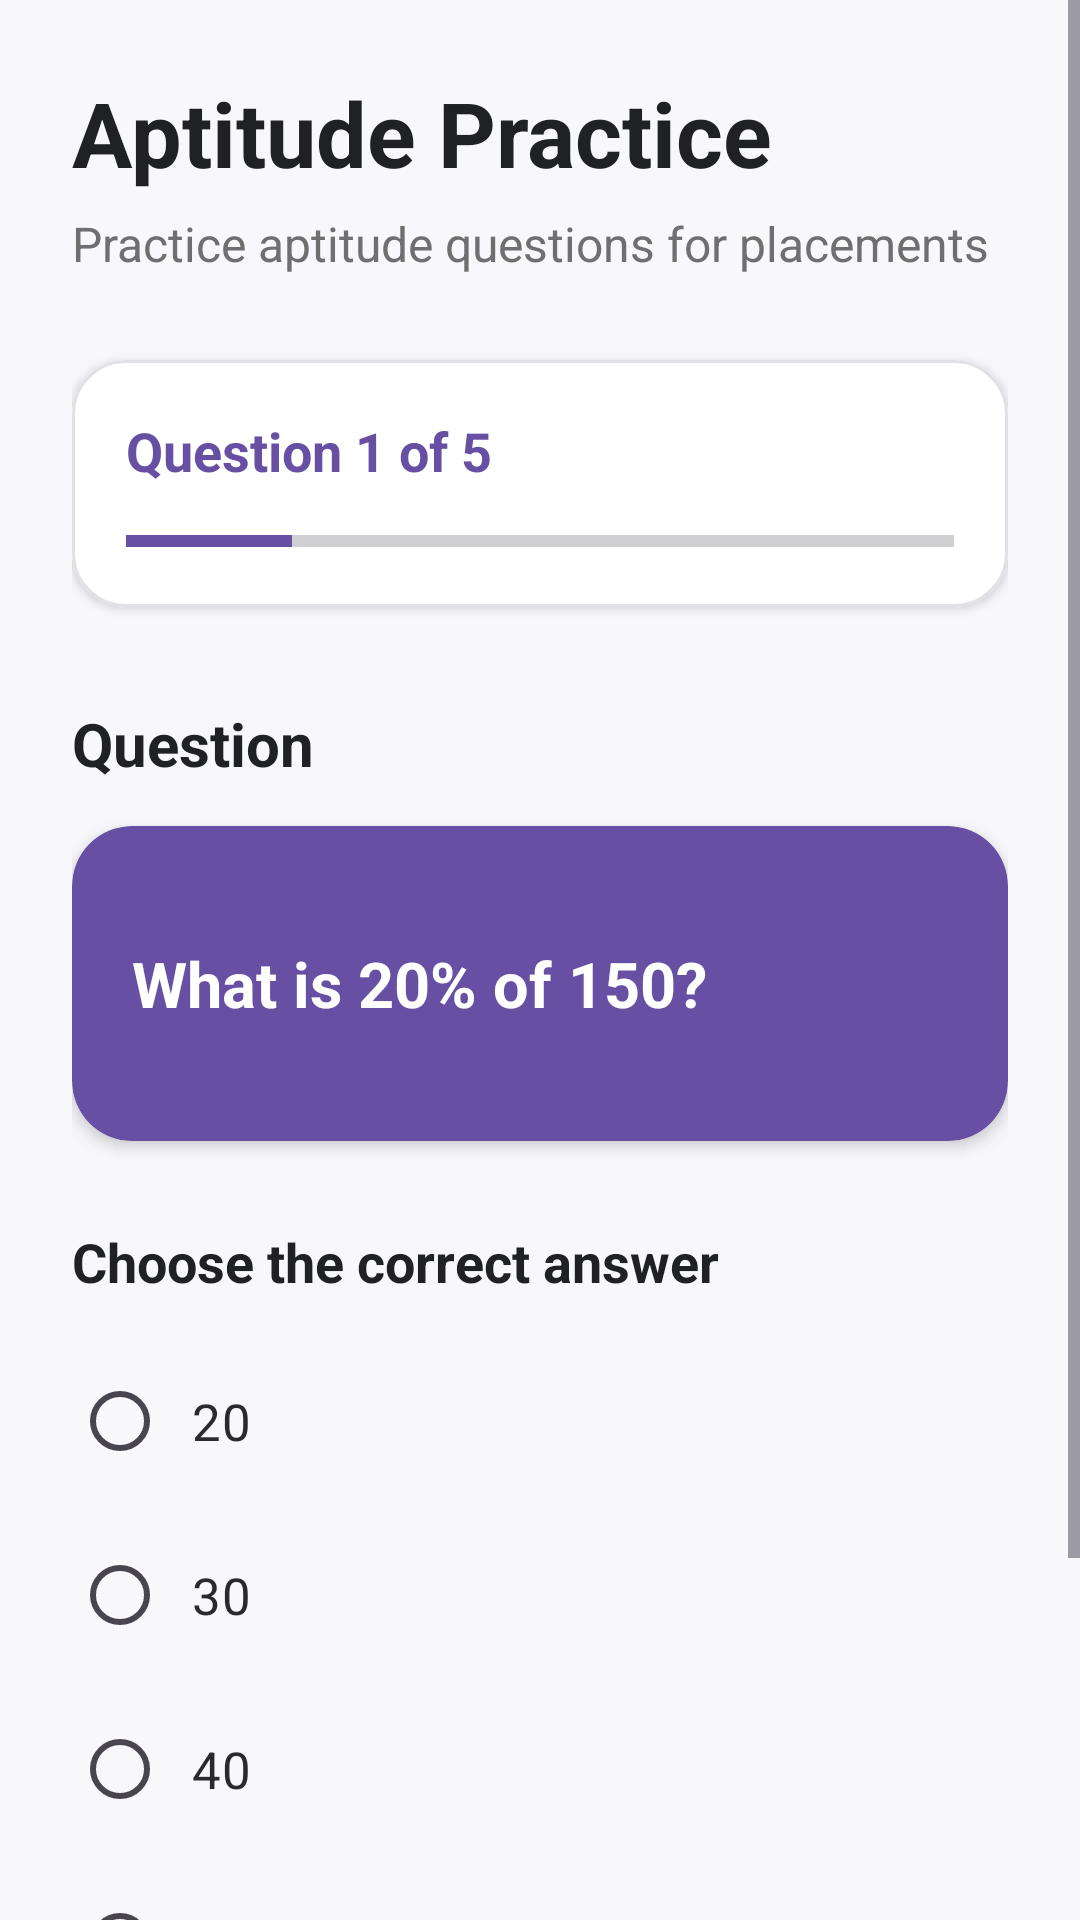

Write the Android layout XML for this screen, with the resource values it uses.
<!-- AndroidManifest.xml: application theme Theme.SmartCareerAssistant -->
<!-- res/layout/activity_aptitude.xml -->
<?xml version="1.0" encoding="utf-8"?>
<ScrollView
    xmlns:android="http://schemas.android.com/apk/res/android"
    xmlns:app="http://schemas.android.com/apk/res-auto"
    android:layout_width="match_parent"
    android:layout_height="match_parent"
    android:background="#F8F7FC"
    android:fillViewport="true">

    <LinearLayout
        android:layout_width="match_parent"
        android:layout_height="wrap_content"
        android:orientation="vertical"
        android:paddingStart="24dp"
        android:paddingEnd="24dp"
        android:paddingTop="24dp"
        android:paddingBottom="32dp">

        

        <TextView
            android:layout_width="wrap_content"
            android:layout_height="wrap_content"
            android:text="Aptitude Practice"
            android:textColor="#202124"
            android:textSize="30sp"
            android:textStyle="bold" />

        <TextView
            android:layout_width="wrap_content"
            android:layout_height="wrap_content"
            android:layout_marginTop="6dp"
            android:text="Practice aptitude questions for placements"
            android:textColor="#6F6F6F"
            android:textSize="16sp" />

        

        <com.google.android.material.card.MaterialCardView
            android:layout_width="match_parent"
            android:layout_height="wrap_content"
            android:layout_marginTop="28dp"
            app:cardBackgroundColor="#FFFFFF"
            app:cardCornerRadius="18dp"
            app:cardElevation="2dp"
            app:strokeColor="#E2E0E6"
            app:strokeWidth="1dp">

            <LinearLayout
                android:layout_width="match_parent"
                android:layout_height="wrap_content"
                android:orientation="vertical"
                android:padding="18dp">

                <TextView
                    android:id="@+id/tvQuestionNumber"
                    android:layout_width="wrap_content"
                    android:layout_height="wrap_content"
                    android:text="Question 1 of 5"
                    android:textColor="#6750A4"
                    android:textSize="18sp"
                    android:textStyle="bold" />

                <ProgressBar
                    android:id="@+id/progressAptitude"
                    style="?android:attr/progressBarStyleHorizontal"
                    android:layout_width="match_parent"
                    android:layout_height="8dp"
                    android:layout_marginTop="14dp"
                    android:max="5"
                    android:progress="1"
                    android:progressTint="#6750A4"
                    android:secondaryProgressTint="#D9D6DE" />

            </LinearLayout>

        </com.google.android.material.card.MaterialCardView>

        

        <TextView
            android:layout_width="wrap_content"
            android:layout_height="wrap_content"
            android:layout_marginTop="32dp"
            android:text="Question"
            android:textColor="#202124"
            android:textSize="20sp"
            android:textStyle="bold" />

        <com.google.android.material.card.MaterialCardView
            android:layout_width="match_parent"
            android:layout_height="wrap_content"
            android:layout_marginTop="14dp"
            app:cardBackgroundColor="#6750A4"
            app:cardCornerRadius="20dp"
            app:cardElevation="3dp"
            app:strokeWidth="0dp">

            <TextView
                android:id="@+id/tvQuestion"
                android:layout_width="match_parent"
                android:layout_height="wrap_content"
                android:minHeight="105dp"
                android:gravity="center_vertical"
                android:paddingStart="20dp"
                android:paddingEnd="20dp"
                android:paddingTop="18dp"
                android:paddingBottom="18dp"
                android:text="What is 20% of 150?"
                android:textColor="#FFFFFF"
                android:textSize="21sp"
                android:textStyle="bold" />

        </com.google.android.material.card.MaterialCardView>

        

        <TextView
            android:layout_width="wrap_content"
            android:layout_height="wrap_content"
            android:layout_marginTop="28dp"
            android:text="Choose the correct answer"
            android:textColor="#202124"
            android:textSize="18sp"
            android:textStyle="bold" />

        <RadioGroup
            android:id="@+id/radioGroup"
            android:layout_width="match_parent"
            android:layout_height="wrap_content"
            android:layout_marginTop="12dp"
            android:orientation="vertical">

            <RadioButton
                android:id="@+id/rbOption1"
                android:layout_width="match_parent"
                android:layout_height="wrap_content"
                android:minHeight="58dp"
                android:paddingStart="8dp"
                android:paddingEnd="8dp"
                android:text="20"
                android:textColor="#292A2D"
                android:textSize="17sp"
                android:buttonTint="#6750A4" />

            <RadioButton
                android:id="@+id/rbOption2"
                android:layout_width="match_parent"
                android:layout_height="wrap_content"
                android:minHeight="58dp"
                android:paddingStart="8dp"
                android:paddingEnd="8dp"
                android:text="30"
                android:textColor="#292A2D"
                android:textSize="17sp"
                android:buttonTint="#6750A4" />

            <RadioButton
                android:id="@+id/rbOption3"
                android:layout_width="match_parent"
                android:layout_height="wrap_content"
                android:minHeight="58dp"
                android:paddingStart="8dp"
                android:paddingEnd="8dp"
                android:text="40"
                android:textColor="#292A2D"
                android:textSize="17sp"
                android:buttonTint="#6750A4" />

            <RadioButton
                android:id="@+id/rbOption4"
                android:layout_width="match_parent"
                android:layout_height="wrap_content"
                android:minHeight="58dp"
                android:paddingStart="8dp"
                android:paddingEnd="8dp"
                android:text="50"
                android:textColor="#292A2D"
                android:textSize="17sp"
                android:buttonTint="#6750A4" />

        </RadioGroup>

        

        <com.google.android.material.button.MaterialButton
            android:id="@+id/btnNext"
            android:layout_width="match_parent"
            android:layout_height="56dp"
            android:layout_marginTop="24dp"
            android:text="NEXT QUESTION"
            android:textAllCaps="false"
            android:textColor="#FFFFFF"
            android:textSize="16sp"
            android:textStyle="bold"
            app:backgroundTint="#6750A4"
            app:cornerRadius="28dp"
            app:elevation="2dp" />

    </LinearLayout>

</ScrollView>
<!-- resources referenced by this layout -->
<resources>
  <style name="Theme.SmartCareerAssistant" parent="Base.Theme.SmartCareerAssistant" />
  <style name="Base.Theme.SmartCareerAssistant" parent="Theme.Material3.DayNight.NoActionBar">
          
          
      </style>
</resources>
